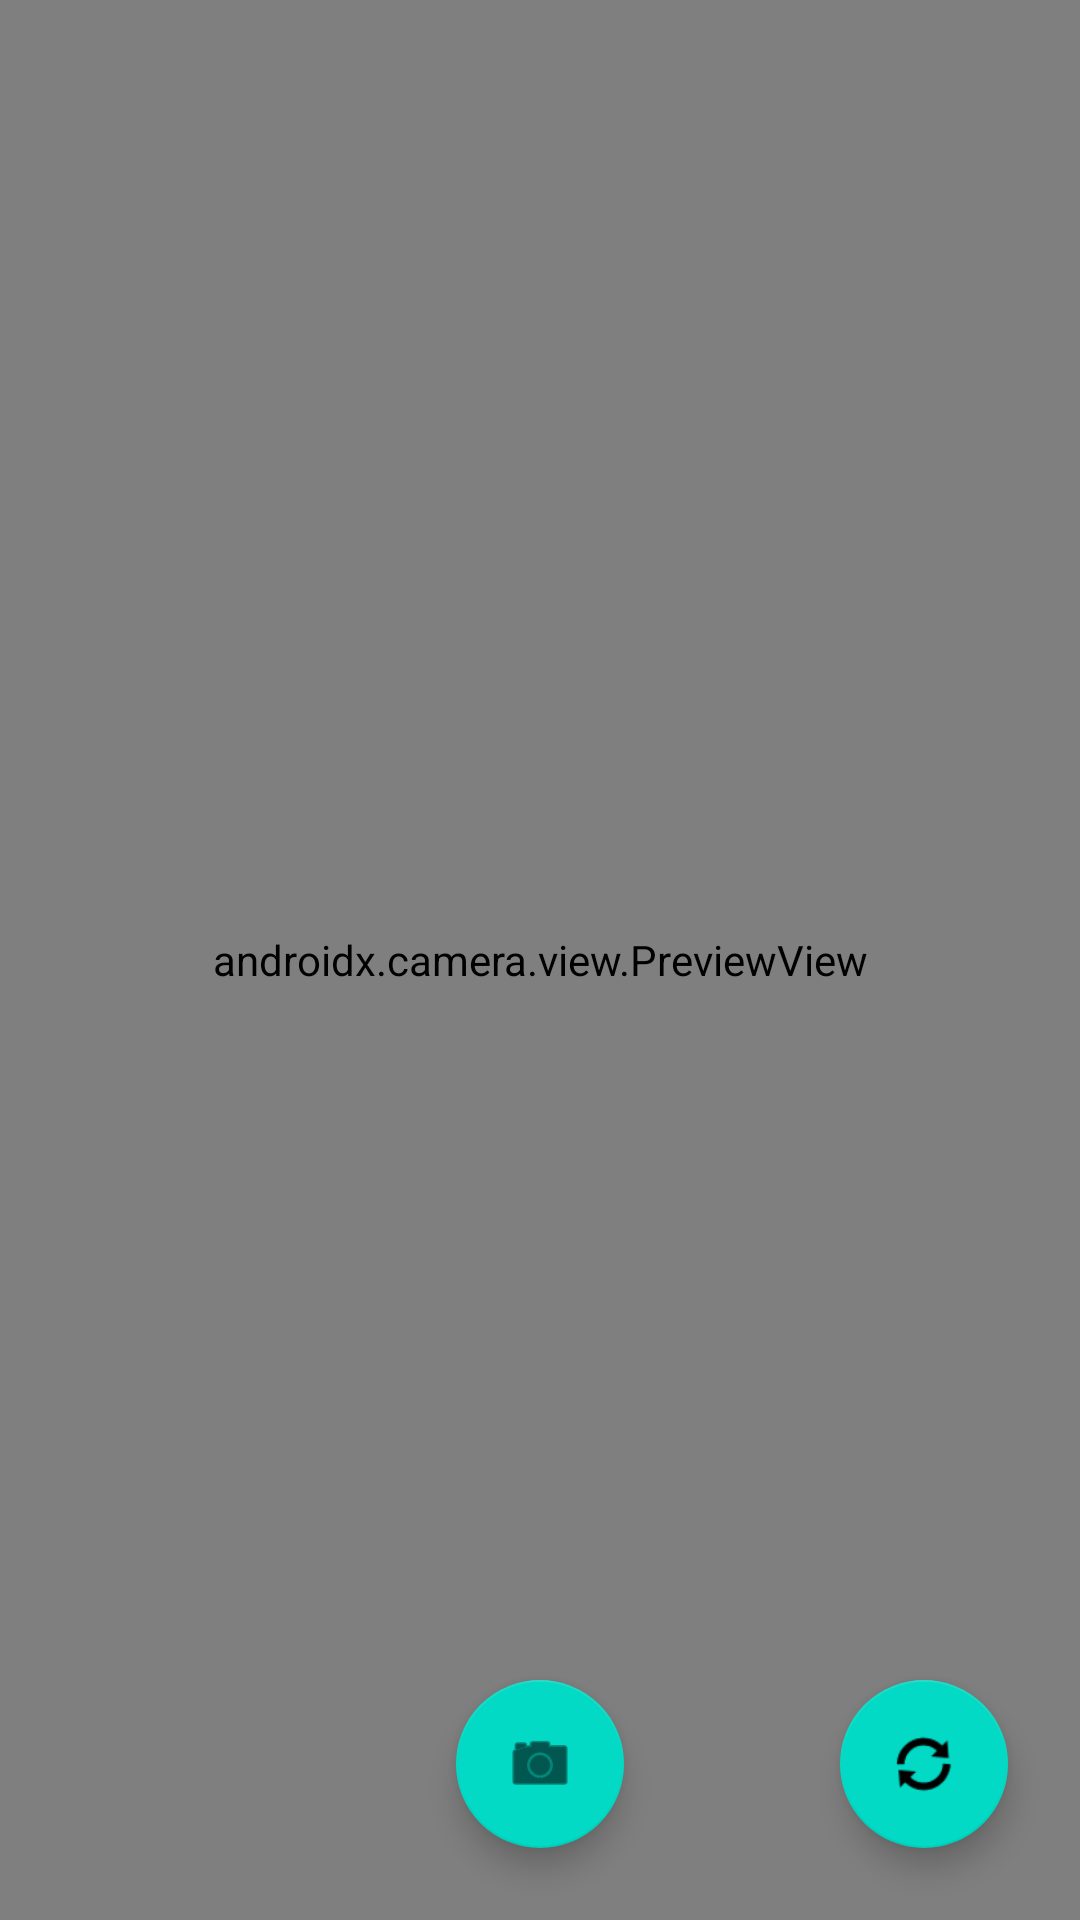

Layout XML and referenced resources for this Android screen:
<!-- AndroidManifest.xml: application theme Theme.Nemergentprueba -->
<!-- res/layout/activity_camera.xml -->
<?xml version="1.0" encoding="utf-8"?>
<androidx.constraintlayout.widget.ConstraintLayout
    xmlns:android="http://schemas.android.com/apk/res/android"
    xmlns:app="http://schemas.android.com/apk/res-auto"
    xmlns:tools="http://schemas.android.com/tools"
    android:layout_width="match_parent"
    android:layout_height="match_parent"
    tools:context="com.example.nemergentprueba.camera.CameraActivity"   
    >

    <androidx.camera.view.PreviewView
        android:id="@+id/viewFinder"
        android:layout_width="match_parent"
        android:layout_height="match_parent" />

    <com.google.android.material.floatingactionbutton.FloatingActionButton
        android:id="@+id/capture_button"
        android:layout_width="wrap_content"
        android:layout_height="wrap_content"
        android:layout_margin="24dp"
        android:contentDescription="@string/take_photo"
        app:layout_constraintBottom_toBottomOf="parent"
        app:layout_constraintLeft_toLeftOf="parent"
        app:layout_constraintRight_toRightOf="parent"
        app:srcCompat="@android:drawable/ic_menu_camera" />

    <com.google.android.material.floatingactionbutton.FloatingActionButton
        android:id="@+id/switch_camera_button"
        android:layout_width="wrap_content"
        android:layout_height="wrap_content"
        android:layout_margin="24dp"
        android:contentDescription="@string/switch_camera"
        app:layout_constraintBottom_toBottomOf="parent"
        app:layout_constraintRight_toRightOf="parent"
        app:srcCompat="@android:drawable/ic_popup_sync" />

</androidx.constraintlayout.widget.ConstraintLayout>
<!-- resources referenced by this layout -->
<resources>
  <string name="switch_camera">Switch camera</string>
  <string name="take_photo">Take photo</string>
  <style name="Theme.Nemergentprueba" parent="Theme.MaterialComponents.DayNight.DarkActionBar">
          
          <item name="colorPrimary">@color/purple_500</item>
          <item name="colorPrimaryVariant">@color/purple_700</item>
          <item name="colorOnPrimary">@color/white</item>
          
          <item name="colorSecondary">@color/teal_200</item>
          <item name="colorSecondaryVariant">@color/teal_700</item>
          <item name="colorOnSecondary">@color/black</item>
          
          <item name="android:statusBarColor">?attr/colorPrimaryVariant</item>
          
      </style>
  <color name="purple_500">#FF6200EE</color>
  <color name="purple_700">#FF3700B3</color>
  <color name="white">#FFFFFFFF</color>
  <color name="teal_200">#FF03DAC5</color>
  <color name="teal_700">#FF018786</color>
  <color name="black">#FF000000</color>
</resources>
